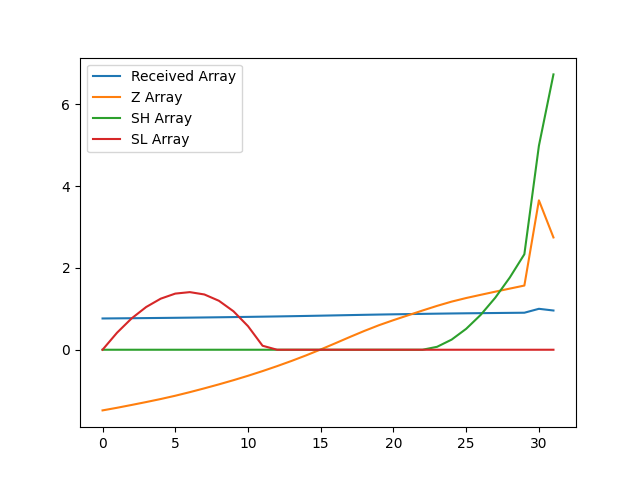

Source data for this figure (header and first rows):
, index, year, val, Received Array, Z Array, SH Array, SL Array
0, 12098, 1990, 12505, 0.7639, -1.482, 0.0, 0.0
1, 12101, 1991, 12554, 0.7669, -1.418, 0.0, 0.4176
2, 12104, 1992, 12606, 0.77, -1.349, 0.0, 0.7662
3, 12107, 1993, 12659, 0.7733, -1.278, 0.0, 1.044
4, 12110, 1994, 12715, 0.7767, -1.204, 0.0, 1.248
5, 12113, 1995, 12775, 0.7804, -1.124, 0.0, 1.371
6, 12116, 1996, 12841, 0.7844, -1.036, 0.0, 1.407
7, 12119, 1997, 12911, 0.7887, -0.9429, 0.0, 1.35
8, 12122, 1998, 12984, 0.7932, -0.8458, 0.0, 1.196
9, 12125, 1999, 13061, 0.7979, -0.7438, 0.0, 0.94
10, 12128, 2000, 13142, 0.8028, -0.6362, 0.0, 0.5761
11, 12131, 2001, 13229, 0.8081, -0.5217, 0.0, 0.09781
12, 12134, 2002, 13320, 0.8137, -0.4005, 0.0, 0.0
13, 12137, 2003, 13416, 0.8195, -0.2726, 0.0, 0.0
14, 12140, 2004, 13518, 0.8258, -0.137, 0.0, 0.0
15, 12143, 2005, 13627, 0.8324, 0.006973, 0.0, 0.0
16, 12146, 2006, 13740, 0.8393, 0.1576, 0.0, 0.0
17, 12149, 2007, 13856, 0.8464, 0.311, 0.0, 0.0
18, 12152, 2008, 13968, 0.8532, 0.4599, 0.0, 0.0
19, 12155, 2009, 14072, 0.8596, 0.5989, 0.0, 0.0
20, 12158, 2010, 14166, 0.8654, 0.723, 0.0, 0.0
21, 12161, 2011, 14255, 0.8708, 0.8406, 0.0, 0.0
22, 12164, 2012, 14343, 0.8762, 0.9585, 0.0, 0.0
23, 12167, 2013, 14429, 0.8814, 1.072, 0.07191, 0.0
24, 12170, 2014, 14507, 0.8862, 1.176, 0.2475, 0.0
25, 12173, 2015, 14573, 0.8902, 1.264, 0.5112, 0.0
26, 12176, 2016, 14632, 0.8938, 1.342, 0.8529, 0.0
27, 12179, 2017, 14690, 0.8973, 1.418, 1.271, 0.0
28, 12182, 2018, 14746, 0.9008, 1.494, 1.765, 0.0
29, 12185, 2019, 14802, 0.9042, 1.568, 2.333, 0.0
30, 12188, 2020, 16370, 1.0, 3.65, 4.983, 0.0
31, 12191, 2021, 15688, 0.9583, 2.743, 6.726, 0.0
